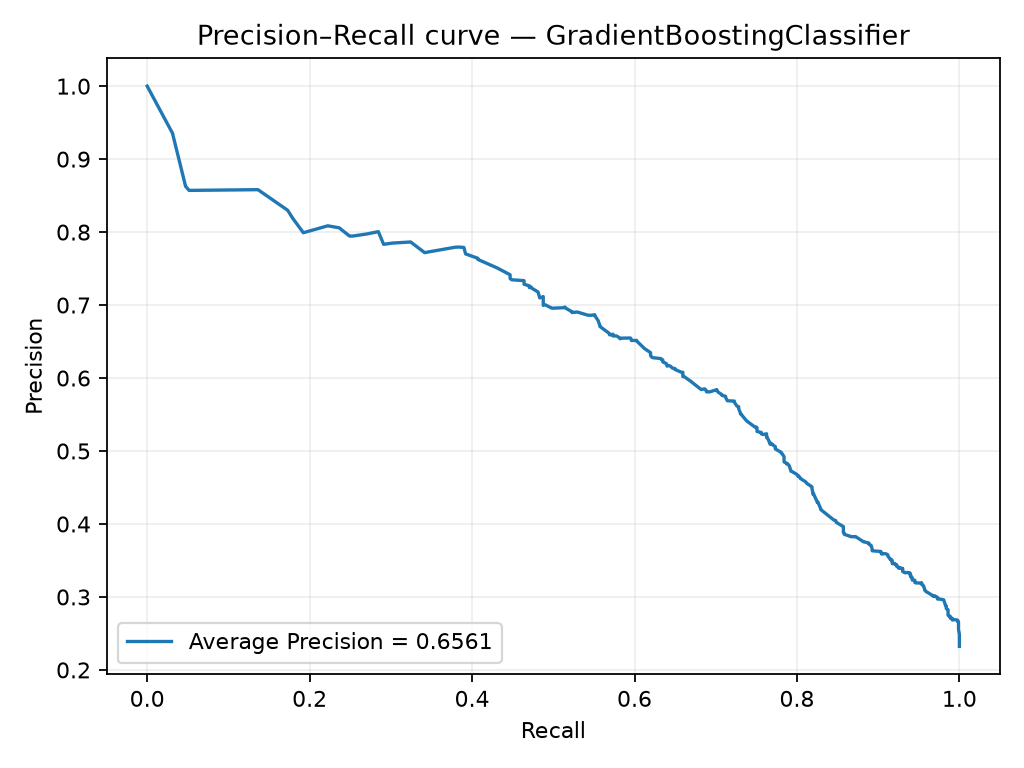

The table this chart was drawn from, first rows:
precision, recall, threshold
0.2322, 1.0, 0.008863
0.2323, 1.0, 0.009587
0.2329, 1.0, 0.01195
0.2365, 1.0, 0.01291
0.2371, 1.0, 0.01325
0.2373, 1.0, 0.0143
0.2374, 1.0, 0.0144
0.2378, 1.0, 0.01463
0.2391, 1.0, 0.01511
0.2391, 1.0, 0.01592
0.2393, 1.0, 0.01671
0.2395, 1.0, 0.01673
0.2398, 1.0, 0.01715
0.2401, 1.0, 0.01751
0.2402, 1.0, 0.01772
0.2407, 1.0, 0.01782
0.2416, 1.0, 0.01844
0.2417, 1.0, 0.01875
0.2419, 1.0, 0.01974
0.242, 1.0, 0.01987
0.2423, 1.0, 0.02015
0.2424, 1.0, 0.0204
0.2425, 1.0, 0.02107
0.2428, 1.0, 0.02143
0.243, 1.0, 0.02155
0.243, 1.0, 0.02225
0.2431, 1.0, 0.02226
0.244, 1.0, 0.02228
0.2442, 1.0, 0.02261
0.2445, 1.0, 0.02312
0.2445, 1.0, 0.02325
0.2453, 1.0, 0.02345
0.2464, 1.0, 0.02362
0.2468, 1.0, 0.02381
0.2469, 1.0, 0.02414
0.2469, 1.0, 0.0244
0.247, 1.0, 0.02527
0.2475, 1.0, 0.02622
0.2475, 1.0, 0.02629
0.2476, 1.0, 0.02699
0.2477, 1.0, 0.02704
0.2478, 1.0, 0.02726
0.2479, 1.0, 0.02737
0.248, 1.0, 0.02758
0.2481, 1.0, 0.0278
0.2483, 1.0, 0.02855
0.2485, 1.0, 0.02929
0.2485, 1.0, 0.02932
0.2549, 0.9989, 0.0294
0.2551, 0.9989, 0.02945
0.2554, 0.9989, 0.02973
0.2556, 0.9989, 0.02975
0.2564, 0.9989, 0.02978
0.2566, 0.9989, 0.03012
0.257, 0.9989, 0.03092
0.257, 0.9989, 0.03093
0.2574, 0.9989, 0.03119
0.2575, 0.9989, 0.03219
0.2578, 0.9989, 0.03296
0.258, 0.9989, 0.03407
... 460 more rows
